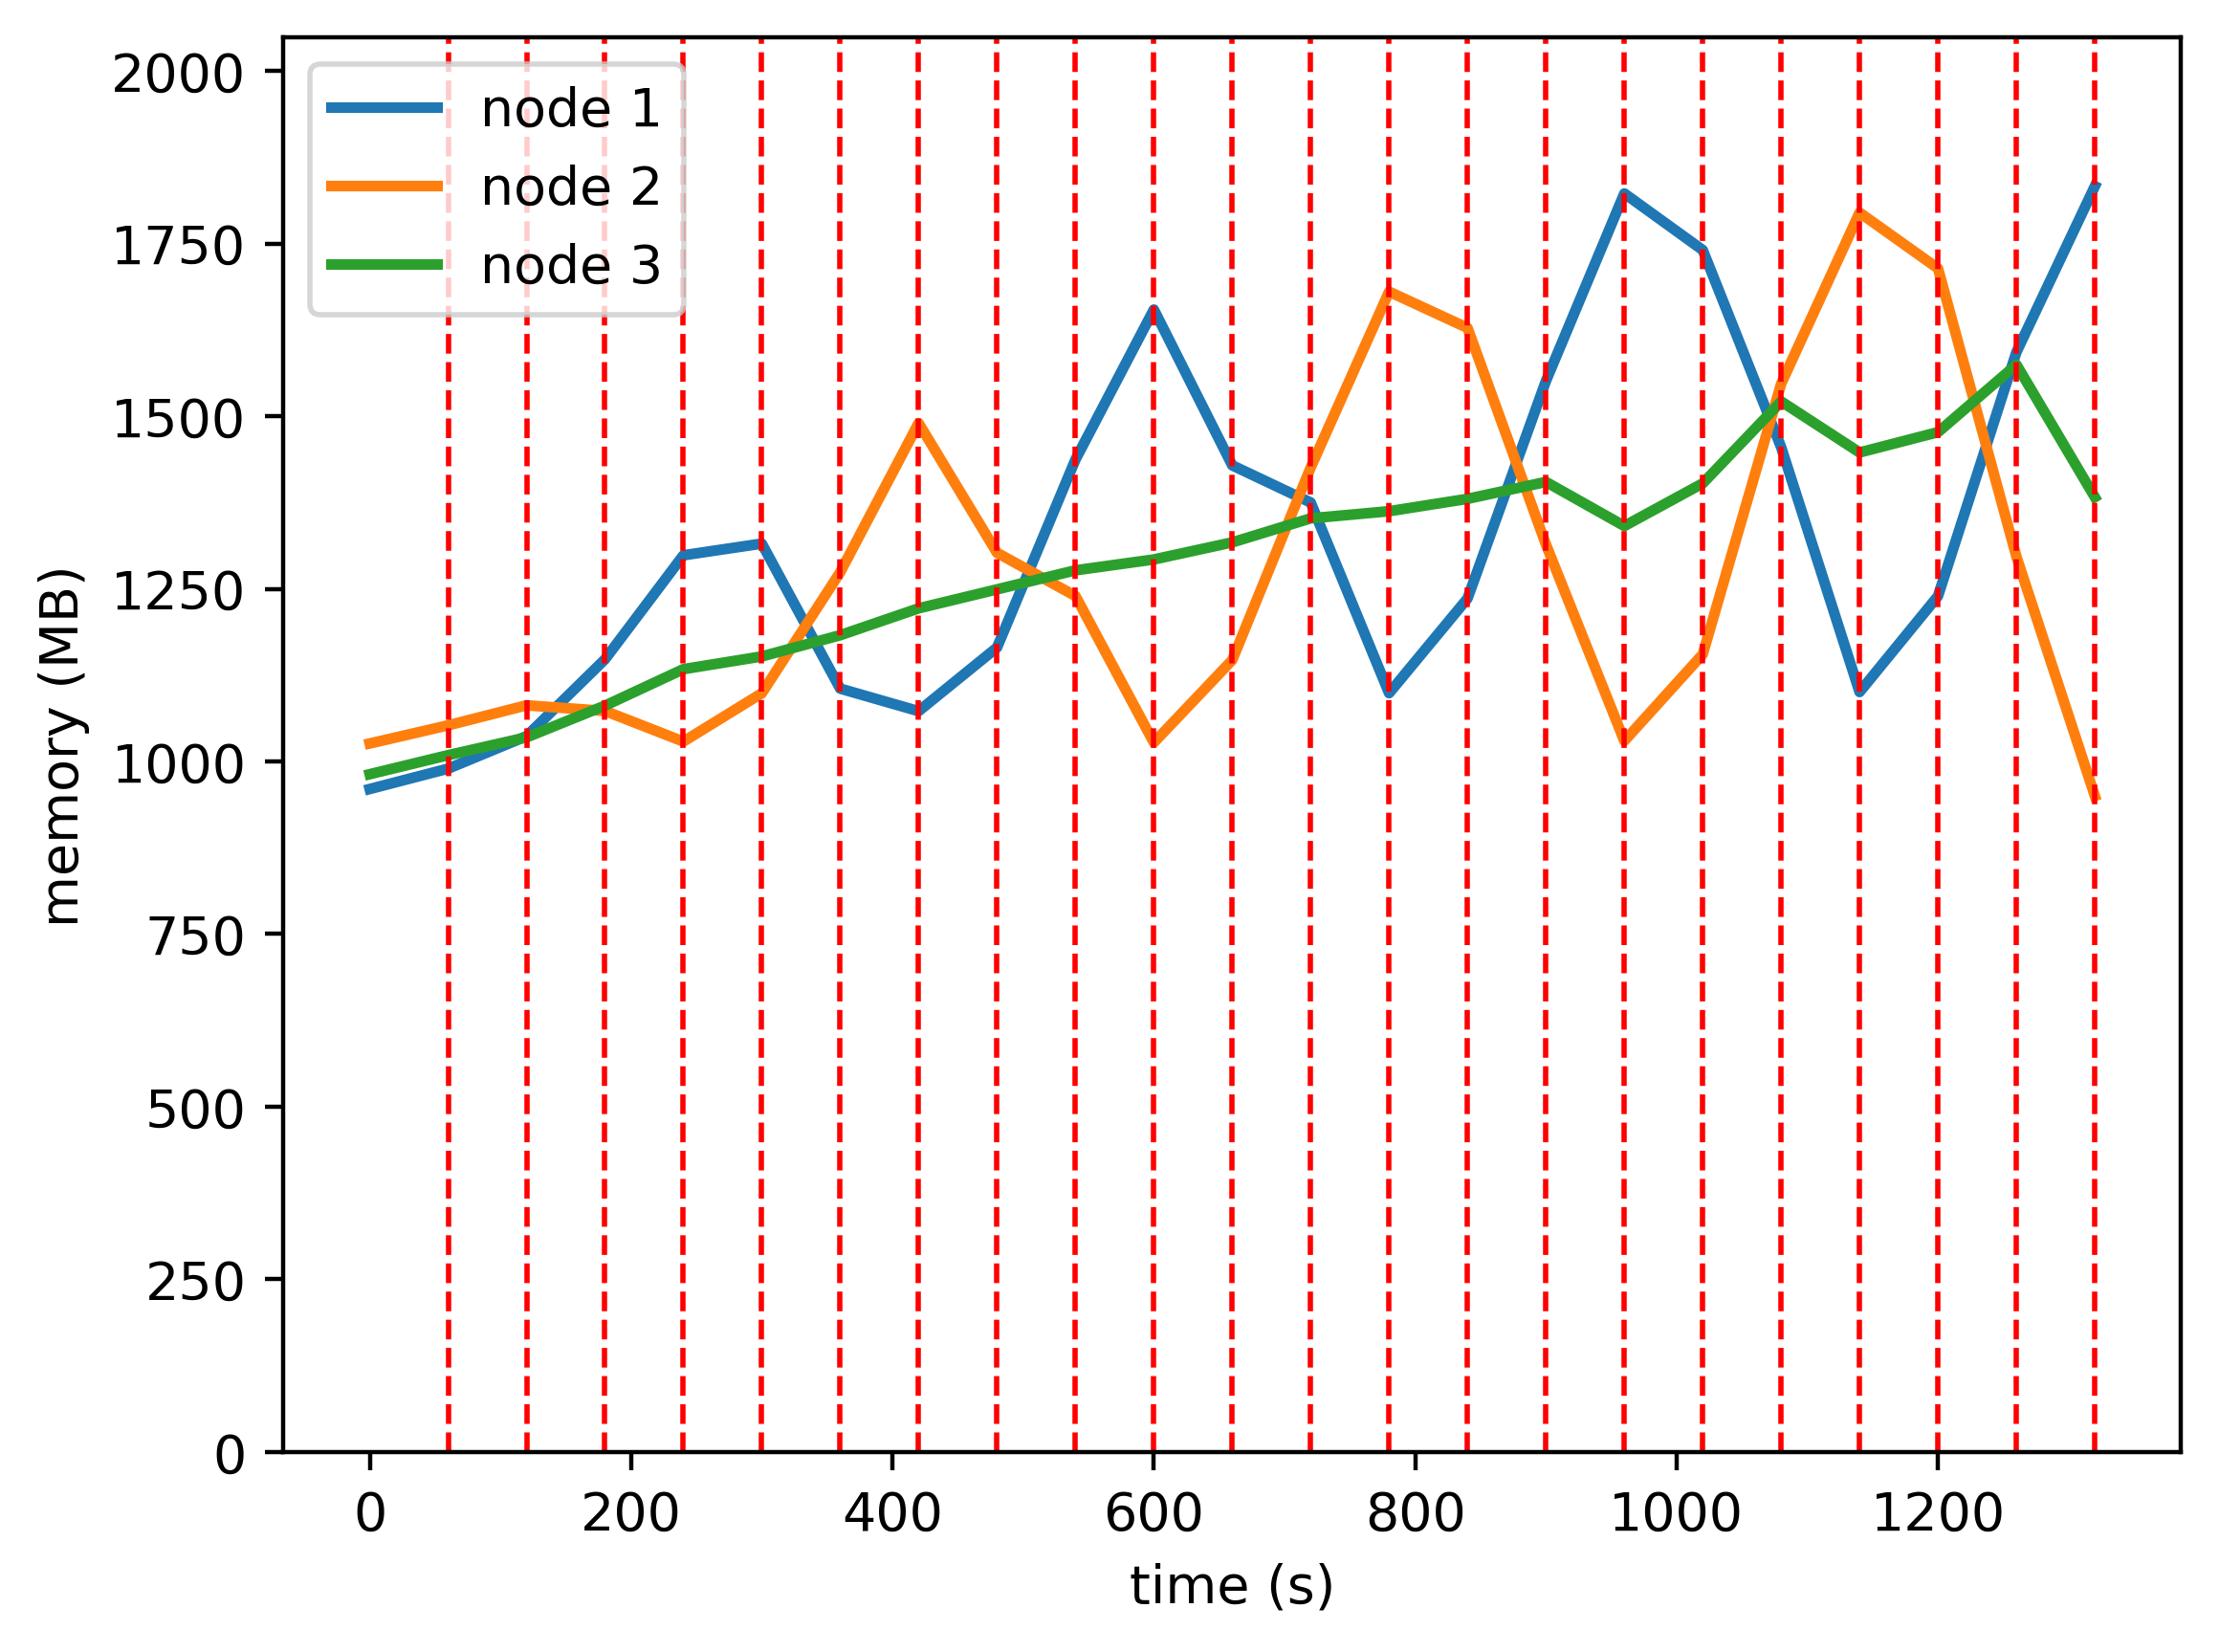

The data file committed next to this chart (first rows):
timestamp, ppgcc-m02, ppgcc-m02 pod amount, ppgcc-m03, ppgcc-m03 pod amount, ppgcc-m04, ppgcc-m04 pod amount
0, 983104, 2, 1050616, 2, 1005080, 2
60, 1013332, 2, 1077544, 2, 1033328, 2
120, 1061512, 3, 1107228, 1, 1059728, 2
180, 1175428, 4, 1098904, 0, 1106720, 2
240, 1329736, 3, 1053496, 1, 1160840, 2
300, 1347028, 2, 1125096, 2, 1179716, 2
360, 1132000, 1, 1304616, 3, 1211196, 2
420, 1098604, 2, 1525716, 2, 1251060, 2
480, 1192984, 3, 1333392, 1, 1279176, 2
540, 1471636, 4, 1269372, 0, 1307424, 2
600, 1694056, 3, 1052052, 1, 1323528, 2
660, 1463056, 2, 1174416, 2, 1348872, 2
720, 1408012, 1, 1459932, 3, 1384512, 2
780, 1125268, 2, 1720632, 2, 1395072, 2
840, 1265716, 3, 1666908, 1, 1413420, 2
900, 1588192, 4, 1345752, 0, 1438500, 2
960, 1866260, 3, 1054428, 1, 1373160, 2
1020, 1782308, 2, 1182996, 2, 1436388, 2
1080, 1489864, 1, 1584144, 3, 1557828, 2
1140, 1126960, 2, 1837860, 2, 1482192, 2
1200, 1269256, 3, 1755096, 1, 1512288, 2
1260, 1630992, 4, 1327680, 0, 1612344, 2
1320, 1876952, 3, 972996, 1, 1415928, 2
